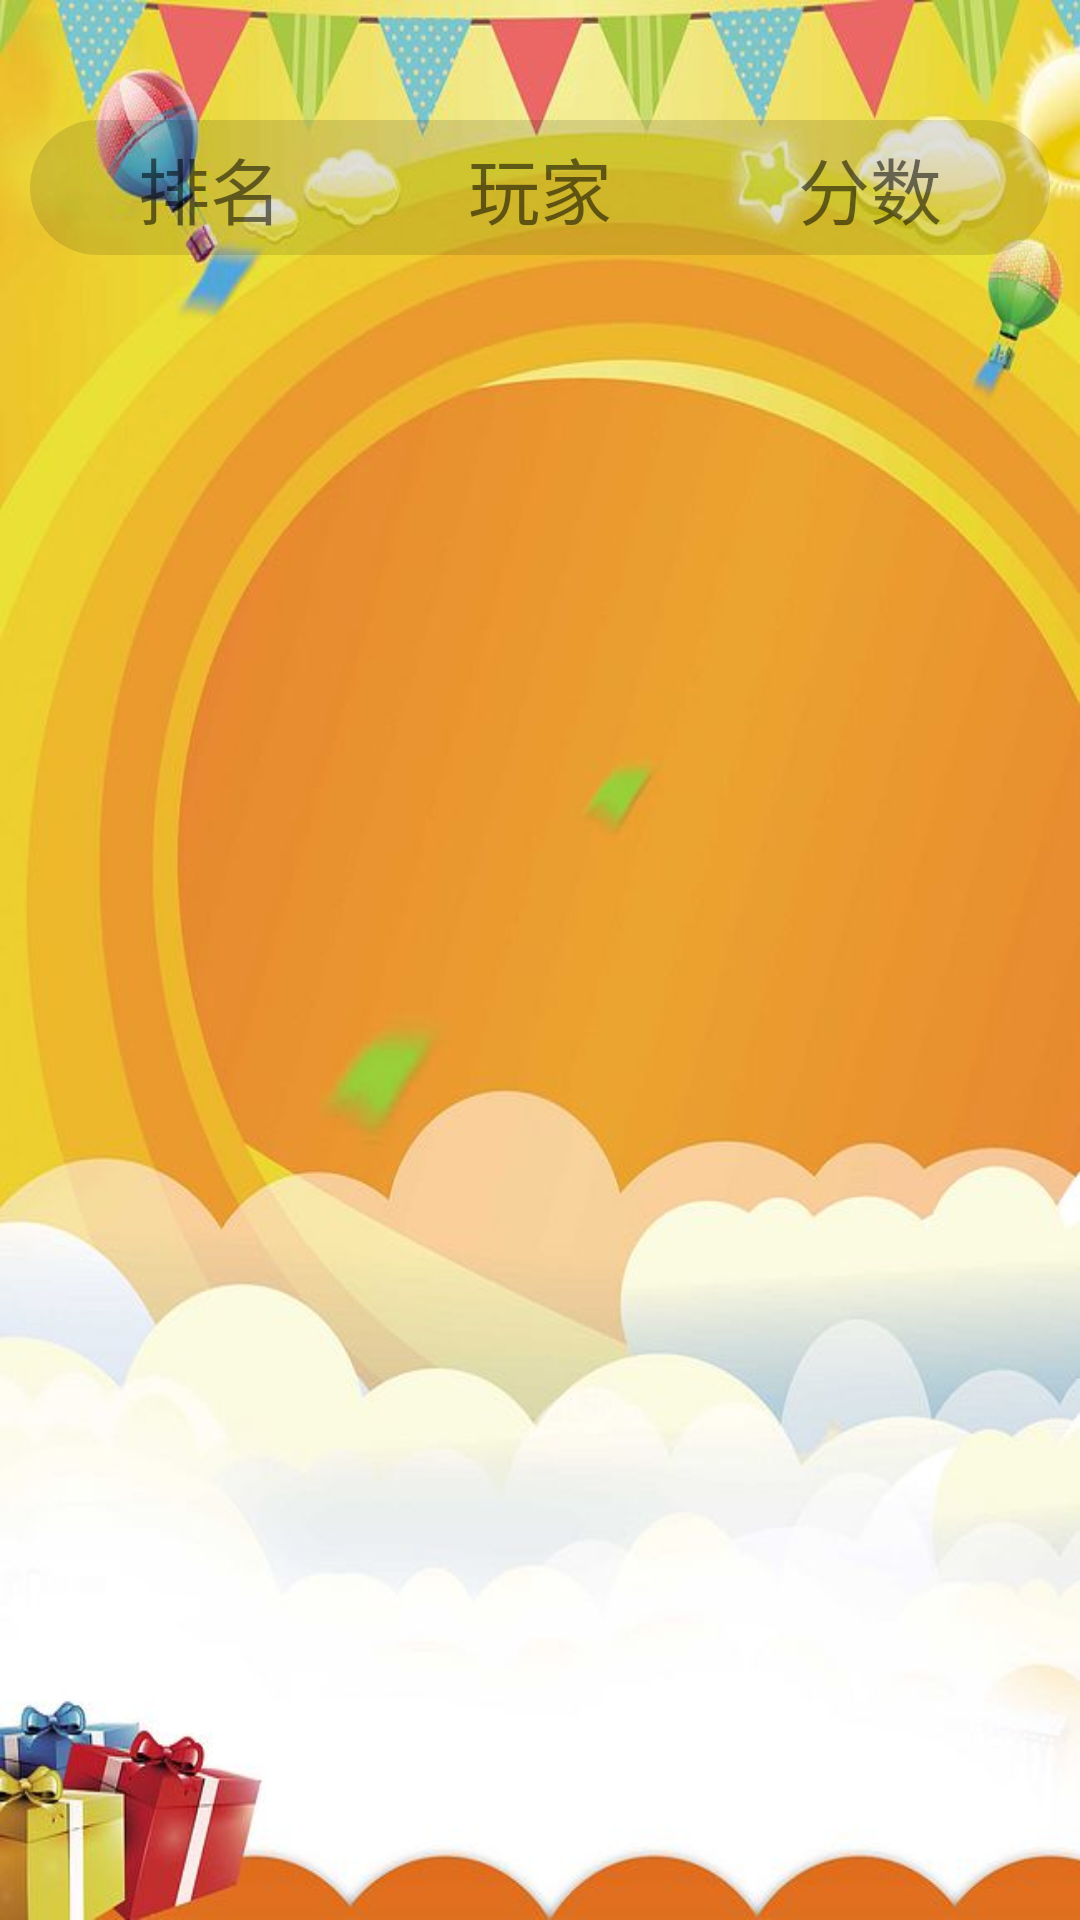

The Android layout XML behind this screen, and the referenced resources:
<!-- AndroidManifest.xml: application theme Game2048 -->
<!-- res/layout/activity_charts.xml -->
<?xml version="1.0" encoding="utf-8"?>
<RelativeLayout
        xmlns:android="http://schemas.android.com/apk/res/android"
        android:layout_width="match_parent"
        android:layout_height="match_parent"
        android:background="@drawable/bg_charts">

    <LinearLayout
            android:id="@+id/line1"
            android:layout_width="match_parent"
            android:layout_height="wrap_content"
            android:orientation="horizontal"
            android:padding="5dp"
            android:background="@drawable/bg_linear"
            android:layout_marginLeft="10dp"
            android:layout_marginRight="10dp"
            android:layout_marginTop="40dp">

        <TextView
                android:layout_width="wrap_content"
                android:layout_height="wrap_content"
                android:layout_weight="1"
                android:gravity="center"
                android:text="@string/charts"
                android:textSize="24sp"/>

        <TextView
                android:layout_width="wrap_content"
                android:layout_height="wrap_content"
                android:layout_weight="1"
                android:text="@string/gameName"
                android:gravity="center"
                android:textSize="24sp"/>

        <TextView
                android:layout_width="wrap_content"
                android:layout_height="wrap_content"
                android:layout_weight="1"
                android:gravity="center"
                android:text="@string/gameScore"
                android:textSize="24sp"/>

    </LinearLayout>

    <androidx.recyclerview.widget.RecyclerView
            android:id="@+id/ryScores"
            android:layout_width="match_parent"
            android:layout_height="match_parent"
            android:layout_below="@+id/line1"
            android:layout_marginTop="10dp">


    </androidx.recyclerview.widget.RecyclerView>

</RelativeLayout>
<!-- resources referenced by this layout -->
<resources>
  <!-- drawable bg_charts: jpg bitmap (drawable-v24, 45150 bytes) -->
  <!-- drawable bg_linear (drawable) -->
  <?xml version="1.0" encoding="utf-8"?>
  <shape xmlns:android="http://schemas.android.com/apk/res/android"
         android:shape="rectangle">
  
      <corners android:radius="25dp" />
  
      <solid android:color="@color/color_transparent_10" />
  
  </shape>
  <string name="charts">排名</string>
  <string name="gameName">玩家</string>
  <string name="gameScore">分数</string>
  <style name="Game2048" parent="Theme.AppCompat.Light.NoActionBar">
          
          <item name="colorPrimary">@color/white</item>
          <item name="colorPrimaryDark">@color/color_transparent_10</item>
          <item name="colorAccent">@color/aqua</item>
      </style>
  <color name="color_transparent_10">#1F000000</color>
  <color name="white">#FFFFFFFF</color>
  <color name="aqua">#00FFFF</color>
</resources>
